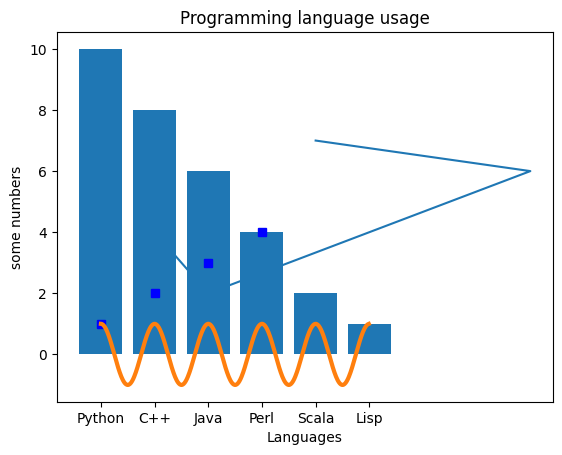

The script that saved this image:
import numpy as np
a = np.array([1,2,3,4])
print(a.shape)
import numpy as np
b = np.array([[1,2,3],[4,5,6],[7,8,9]])
print(b.shape)
print(b)
print(b[0]) 
print(b[0][0])  
print(b[1][0]) 
print(b[2][0]) 
print(b[2,0])

import numpy as np
b = np.zeros((3,3)) 
print(b)

import numpy as np
b = np.ones((3,3)) 
print(b)

import numpy as np
b = np.full((2,2), 8) 
print(b)

import numpy as np
b = np.eye(3) 
print(b)

import numpy as np
b = np.random.random((2,2)) 
print(b)

import numpy as np
b = np.arange(10) 
a = np.arange(1,11, dtype=float) 
print(a)
c = np.arange(2,3, 0.1)
print(c)

import numpy as np
a = np.array([[1,2,3,4],[5,6,7,8],[9,10,11,12]])
b = a[0:2] 
print('b',b)
b = a[1:2] 
print('b',b)
b = a[0:1,0:4] 
print('b',b)
b = a[0:1,0:2] 
print('b',b)
b = a[0:1,2:4] 
print('b',b)

import numpy as np
a = np.array([[1,2,3,4],[5,6,7,8],[9,10,11,12]])
b = a[1:2,0:4] 
print('b',b)
b = a[1:2,1:2] 
print('b',b)
b = a[:2,0:2] 
print('b',b)
b = a[:2,1:3] 
print('b',b)
b = a[1:3,2:4] 
print('b',b)

import numpy as np
a = np.array([[1,2], [3, 4], [5, 6]])
print(a.shape)
b = a[[0,1,2],[0,1,0]] 
print(b)
print(b.shape)

import numpy as np
a = np.array([[1,2,3,4],[5,6,7,8],[9,10,11,12]])
b = a[0:2,1:3] 
print(b)
b[0,0]=20 
print(b)
print(a)

import numpy as np
a = np.array([[1,2],[2,4]])
b = np.array([[7,8]])
c = np.concatenate((a,b), axis=0)
print(c)
d = np.concatenate((a,b.T), axis=1)
print(d)

import numpy as np
a = np.array([[1,2],[3,4]], dtype=np.int32)
b = np.array([[5,6],[7,8]], dtype=np.int32)
print(a+b)
print(np.add(a,b))
print(a-b)
print(np.subtract(a,b))
print(a*b)
print(np.multiply(a,b))
print(a/b)
print(np.divide(a,b))
print(np.sqrt(a))
print(a.dot(b))
print(np.dot(a,b))

a = np.array([[1,2],[3,4]], dtype=np.int32)
print(np.sum(a, axis=0))
print(np.sum(a, axis=1))

import matplotlib.pyplot as plt; plt.rcdefaults()
import numpy as np
objects = ('Python', 'C++', 'Java', 'Perl', 'Scala', 'Lisp')
y_pos = np.arange(len(objects))
performance = [10,8,6,4,2,1]
height = performance
width = 0.8
bottom = 0
plt.bar(y_pos, height, width, bottom, align='center', alpha=1.0)
plt.xticks(y_pos,objects)
plt.ylabel('Usage')
plt.xlabel('Languages')
plt.title('Programming language usage')
plt.show()

import matplotlib.pyplot as plt
plt.plot([1, 2, 3, 4],'bs') # 'ro' for round  'g^' for triange and 'bs' for square. By default line
plt.ylabel('some numbers')
plt.show()

import matplotlib.pyplot as plt
plt.plot([1, 2, 8, 4],[4,2,6,7]) 
plt.ylabel('some numbers')
plt.show()

import matplotlib.pyplot as plt
t = np.arange(0.0, 5.0, 0.01)
s = np.cos(2*np.pi*t)
plt.plot(t, s, lw=3)
plt.show()

